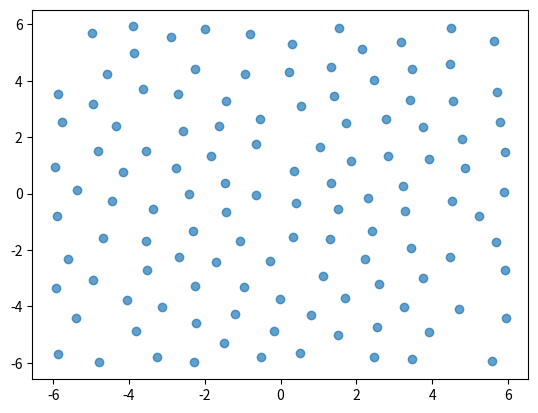

Reproduce this figure in Python.
#!/usr/bin/env python3                                                          
import numpy as np
import matplotlib.pyplot as plt
from random import random, seed
from math import sqrt, log, exp

# initial conditions
seed('mc')

class Vector:
    def __init__(self, _x, _y):
        self.x = _x
        self.y = _y

    def add(self, v):
        self.x += v.x
        self.y += v.y

    def sub(self, v):
        self.x -= v.x
        self.y -= v.y

    def __str__(self):
        return f"x: {self.x} y:{self.y}"

    def distanceTo(self, p2):
        # return sqrt((self.y - p2.y)**2 + (self.x - p2.x)**2)
        return Vector(self.x - p2.x, self.y - p2.y)

    def getMagnitude(self):
        return sqrt(self.x**2 + self.y**2)

def getLJP(p1, p2):
    r = p1.pos.distanceTo(p2.pos).getMagnitude()
    if r == 0 or r > 8: return 0
    return 4*((1 / r)**12 - (1 / r)**6)


class Particle:
    def __init__(self, _x, _y, _name=""):
        self.pos = Vector(_x, _y)
        self.name = _name

    def checkLimits(self, border):
        if self.pos.x > border: self.pos.x -= border * 2
        elif self.pos.x < -border: self.pos.x += border * 2

        if self.pos.y < -border: self.pos.y += border * 2
        elif self.pos.y > border: self.pos.y -= border * 2

def plot(plist):
    x = [p.pos.x for p in plist]
    y = [p.pos.y for p in plist]
    plt.scatter(x, y, alpha=0.7)

def rand(n=1): 
    return (random()-.5)*n

def randomVector(factor=.5): 
    return Vector(rand(factor), rand(factor))

def monteCarloSim(n):
    dlessTemp = 2.74

    border = n+1
    particles = [Particle(i,j,f"{i}{j}") for i in range(-n, n+1) for j in range(-n, n+1)]
    N = len(particles)

    # plot(particles)

    LJP = sum([getLJP(particles[i], particles[j]) for j in range(N) for i in range(N)])

    nudgeCount = 0
    monteCarloCycle = 0
    oldLJP = 1
    while True:
        if monteCarloCycle > 20000: break
        if monteCarloCycle % 1000 == 0:
            print(f"{monteCarloCycle//1000} LJP: {LJP}")
            if abs((oldLJP - LJP)/oldLJP) < 1e-3: break
            oldLJP = LJP

        monteCarloCycle += 1

        # alter position of single atom
        randIndex = int(random()*N)
        oldPotential = sum([getLJP(particles[randIndex], p) for p in particles])

        nudge = randomVector()
        newParticle = Particle(particles[randIndex].pos.x, particles[randIndex].pos.y)
        newParticle.pos.add(nudge)
        newParticle.checkLimits(border)

        # get potential
        particlesCopy = particles.copy()
        particlesCopy.pop(randIndex)
        newPotential = sum([getLJP(newParticle, p) for p in particlesCopy])

        # print(nudge, oldPotential, newPotential)

        # move individual atoms according to LJ potential
        if newPotential > oldPotential:
            probability = exp(-(1/dlessTemp) * (newPotential - oldPotential))
            # print(f"{probability} {(newPotential - oldPotential)}")
            if random() > probability: continue
        nudgeCount += 1
        particles[randIndex].pos.add(nudge)
        particles[randIndex].checkLimits(border)    

        # compare with previous state
        # updatedPotential = sum([getLJP(particles[randIndex], particles[j]) for j in range(N)])
        
        # check that energy state is conserved
        LJP += (newPotential - oldPotential)

    print(f"nudge ratio: {int(nudgeCount/monteCarloCycle * 100)}% out of {monteCarloCycle}")
    return particles
    

one = monteCarloSim(5)

plot(one)
plt.show()



##################

# p1 = Particle(1, 1)
# p2 = Particle(0, 0)
# print(p1.pos.distanceTo(p2.pos).getMagnitude())
# print(getLJP(p1, p2))

